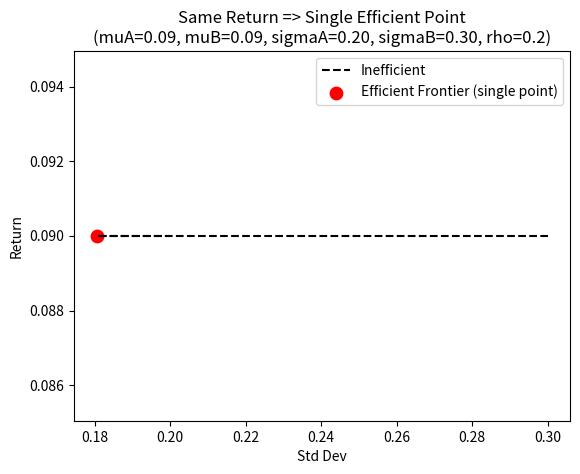

This chart was generated by the following Python code:
import numpy as np
import matplotlib.pyplot as plt

# --------------------------
# Stock parameters:
# Both have exactly the same return, 0.09
# sigmas differ, correlation = 0.2
# --------------------------
muA = 0.09
muB = 0.09
sigmaA = 0.20
sigmaB = 0.30
rho = 0.2

# Compute covariance
covAB = rho * sigmaA * sigmaB

# Generate parametric frontier: w in [0,1]
n_points = 200
weights = np.linspace(0, 1, n_points)

rets = []
stds = []
for w in weights:
    r = w*muA + (1-w)*muB
    v = (w**2)*(sigmaA**2) + ((1-w)**2)*(sigmaB**2) + 2*w*(1-w)*covAB
    rets.append(r)
    stds.append(np.sqrt(v))

rets = np.array(rets)
stds = np.array(stds)

# Identify the Minimum-Variance Portfolio (MVP)
idx_min = np.argmin(stds)
mvp_x = stds[idx_min]
mvp_y = rets[idx_min]

# --------------------------
# Plot everything except MVP as "inefficient"
# and the single MVP point as "efficient frontier."
# --------------------------

# We'll remove the MVP from the 'inefficient' line
mask = np.ones_like(stds, dtype=bool)
mask[idx_min] = False

x_inef = stds[mask]
y_inef = rets[mask]

# 1) Dashed black line for all non-MVP points
plt.plot(x_inef, y_inef, 'k--', label='Inefficient')

# 2) Single red dot for the MVP
#    No line, just a single scatter point
plt.scatter([mvp_x], [mvp_y], color='red', s=80,
            label='Efficient Frontier (single point)')

plt.xlabel('Std Dev')
plt.ylabel('Return')
plt.title('Same Return => Single Efficient Point\n(muA=0.09, muB=0.09, sigmaA=0.20, sigmaB=0.30, rho=0.2)')
plt.legend()
plt.show()
